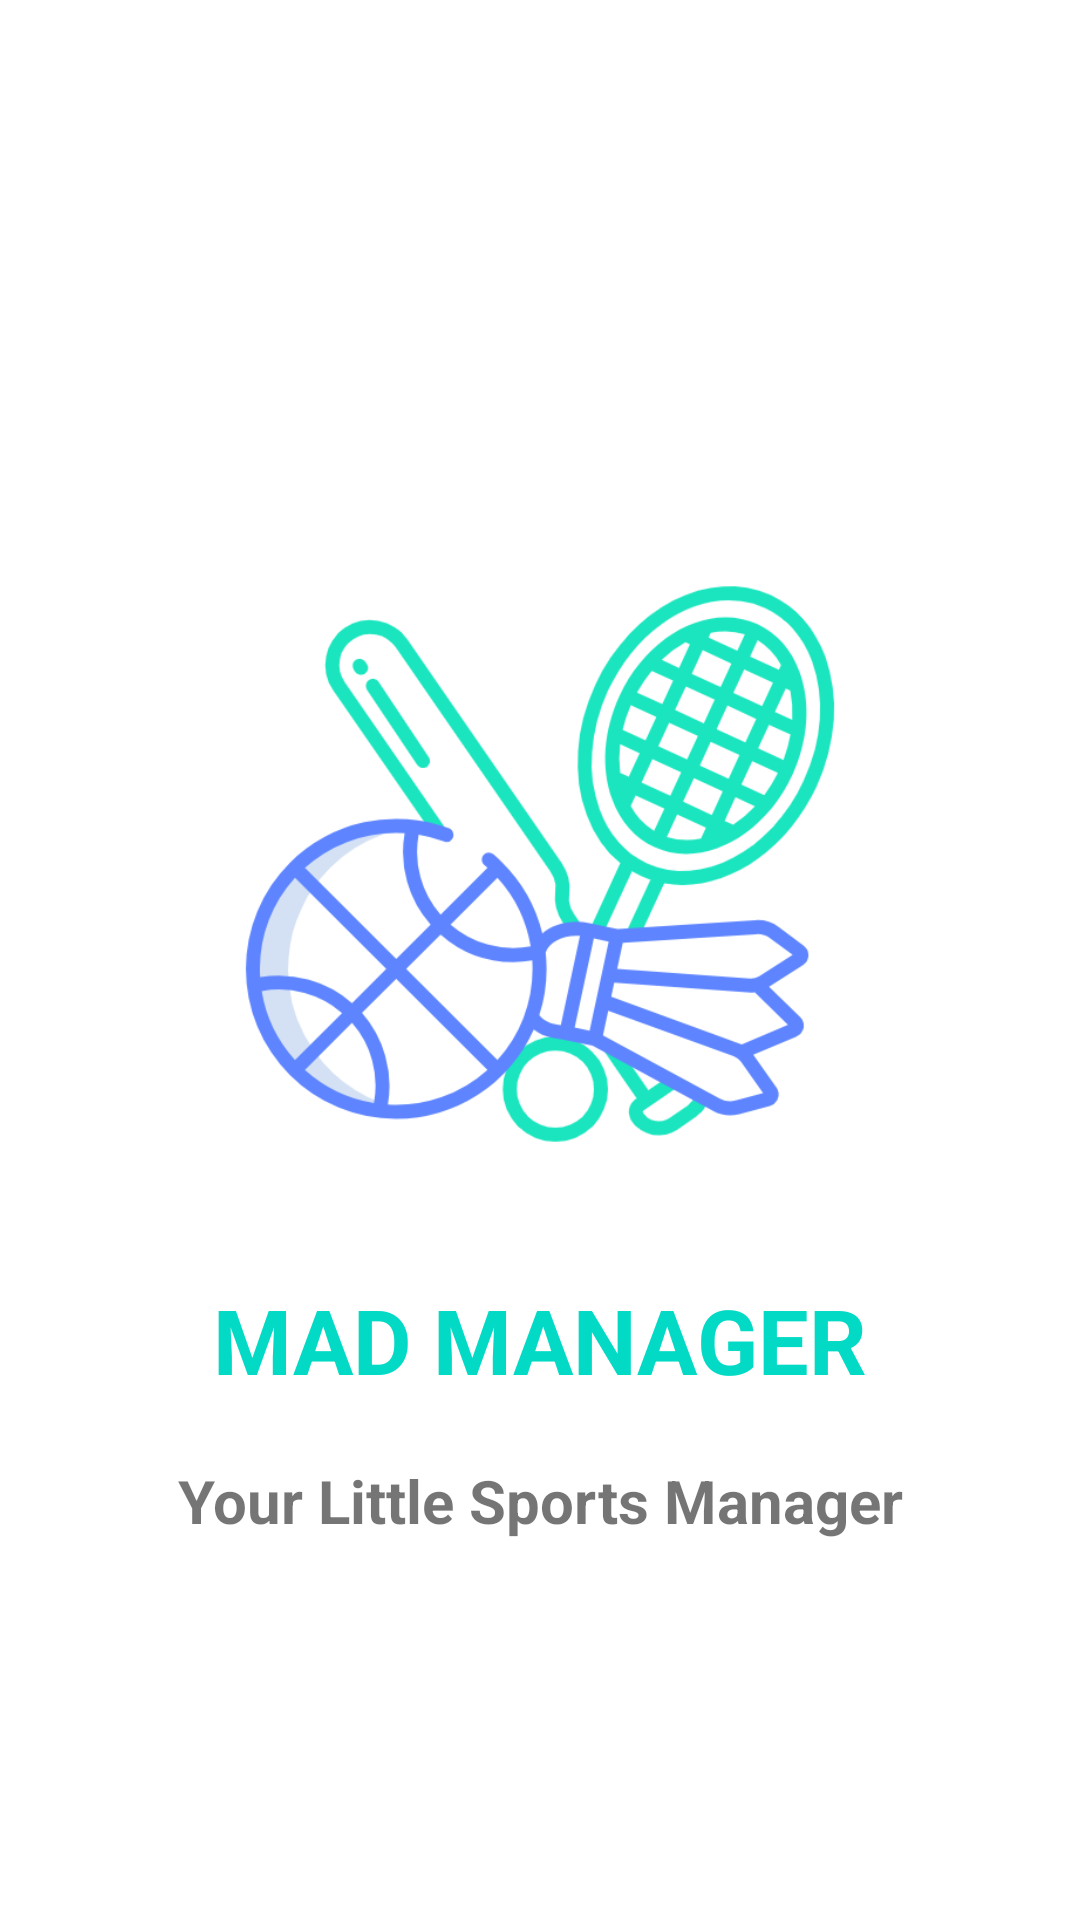

Layout XML and referenced resources for this Android screen:
<!-- AndroidManifest.xml: application theme Theme.Madcamp_task1 -->
<!-- res/layout/activity_splash.xml -->
<?xml version="1.0" encoding="utf-8"?>
<androidx.constraintlayout.widget.ConstraintLayout
    xmlns:android="http://schemas.android.com/apk/res/android"
    xmlns:app="http://schemas.android.com/apk/res-auto"
    android:layout_width="match_parent"
    android:layout_height="match_parent">

    <ImageView
        android:id="@+id/splashImage"
        android:layout_width="200dp"
        android:layout_height="0dp"
        android:src="@drawable/splash"
        app:layout_constraintTop_toTopOf="parent"
        app:layout_constraintStart_toStartOf="parent"
        app:layout_constraintEnd_toEndOf="parent"
        app:layout_constraintBottom_toTopOf="@+id/splashText"
        app:layout_constraintVertical_bias="0.5"
        app:layout_constraintHeight_percent="0.9"/>

    <TextView
        android:id="@+id/splashText"
        android:layout_width="wrap_content"
        android:layout_height="wrap_content"
        android:text="MAD MANAGER"
        android:textSize="30sp"
        android:textColor="@color/teal_200"
        android:textStyle="bold"
        android:layout_marginTop="-150dp"
        app:layout_constraintTop_toBottomOf="@id/splashImage"
        app:layout_constraintStart_toStartOf="parent"
        app:layout_constraintEnd_toEndOf="parent" />


    <TextView
        android:id="@+id/splashText2"
        android:layout_width="wrap_content"
        android:layout_height="wrap_content"
        android:text="Your Little Sports Manager"
        android:textSize="20sp"
        android:textColor="@color/light_blue"
        android:textStyle="bold"
        android:layout_marginTop="20dp"
        app:layout_constraintTop_toBottomOf="@id/splashText"
        app:layout_constraintStart_toStartOf="parent"
        app:layout_constraintEnd_toEndOf="parent" />

</androidx.constraintlayout.widget.ConstraintLayout>
<!-- resources referenced by this layout -->
<resources>
  <color name="teal_200">#FF03DAC5</color>
  <!-- drawable splash: png bitmap (drawable, 74012 bytes) -->
  <style name="Theme.Madcamp_task1" parent="Theme.MaterialComponents.DayNight.DarkActionBar">
          
          <item name="colorPrimary">@color/purple_500</item>
          <item name="colorPrimaryVariant">@color/purple_700</item>
          <item name="colorOnPrimary">@color/white</item>
          
          <item name="colorSecondary">@color/teal_200</item>
          <item name="colorSecondaryVariant">@color/teal_700</item>
          <item name="colorOnSecondary">@color/black</item>
          
          <item name="android:statusBarColor" tools:targetApi="l">?attr/colorPrimaryVariant</item>
          
      </style>
  <color name="purple_500">#FF6200EE</color>
  <color name="purple_700">#FF3700B3</color>
  <color name="white">#FFFFFFFF</color>
  <color name="teal_700">#FF018786</color>
  <color name="black">#FF000000</color>
</resources>
